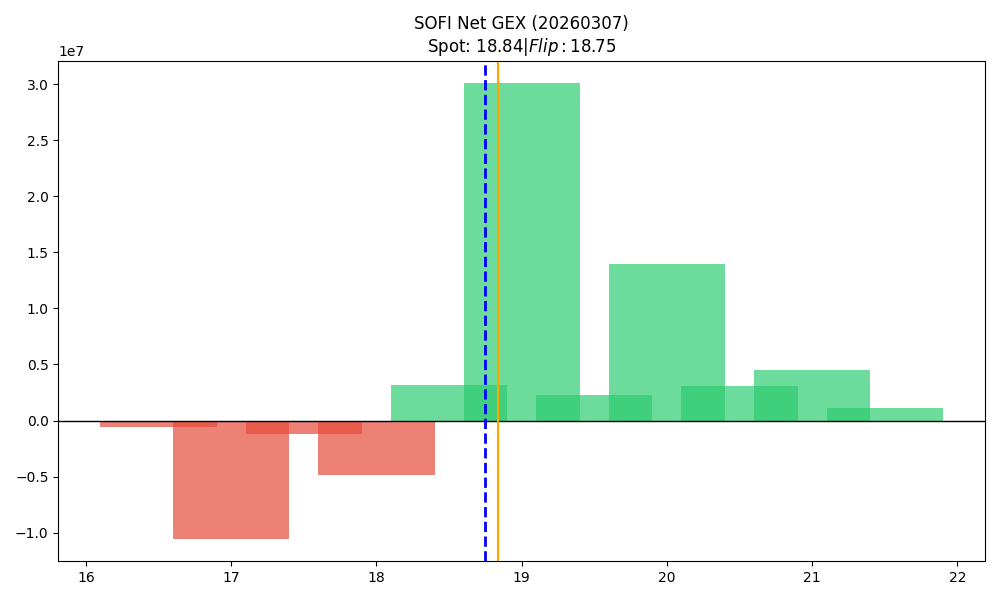

The data file committed next to this chart (first rows):
strike, call_gex, put_gex, call_dex, put_dex, net_greek_delta, net_gex
16.5, 53281, 612241, 778439, -1121002, -0.03758, -558960
17.0, 1472268, 11998128, 14041133, -26327171, -0.07952, -10525860
17.5, 279378, 1449641, 1940602, -2847521, -0.05872, -1170263
18.0, 4445344, 9342737, 26690731, -25794302, 0.007323, -4897393
18.5, 3962218, 800616, 18179456, -1860167, 0.4852, 3161603
19.0, 36523063, 6441666, 142942683, -20217484, 0.4109, 30081397
19.5, 3011810, 755053, 8307733, -2112113, 0.2915, 2256756
20.0, 21870156, 7910485, 63435337, -32772070, 0.1476, 13959671
20.5, 3380493, 277911, 6707413, -1156018, 0.2421, 3102582
21.0, 7935305, 3412630, 17687144, -19502204, -0.02008, 4522675
21.5, 1200026, 108816, 1908226, -743096, 0.1039, 1091211
